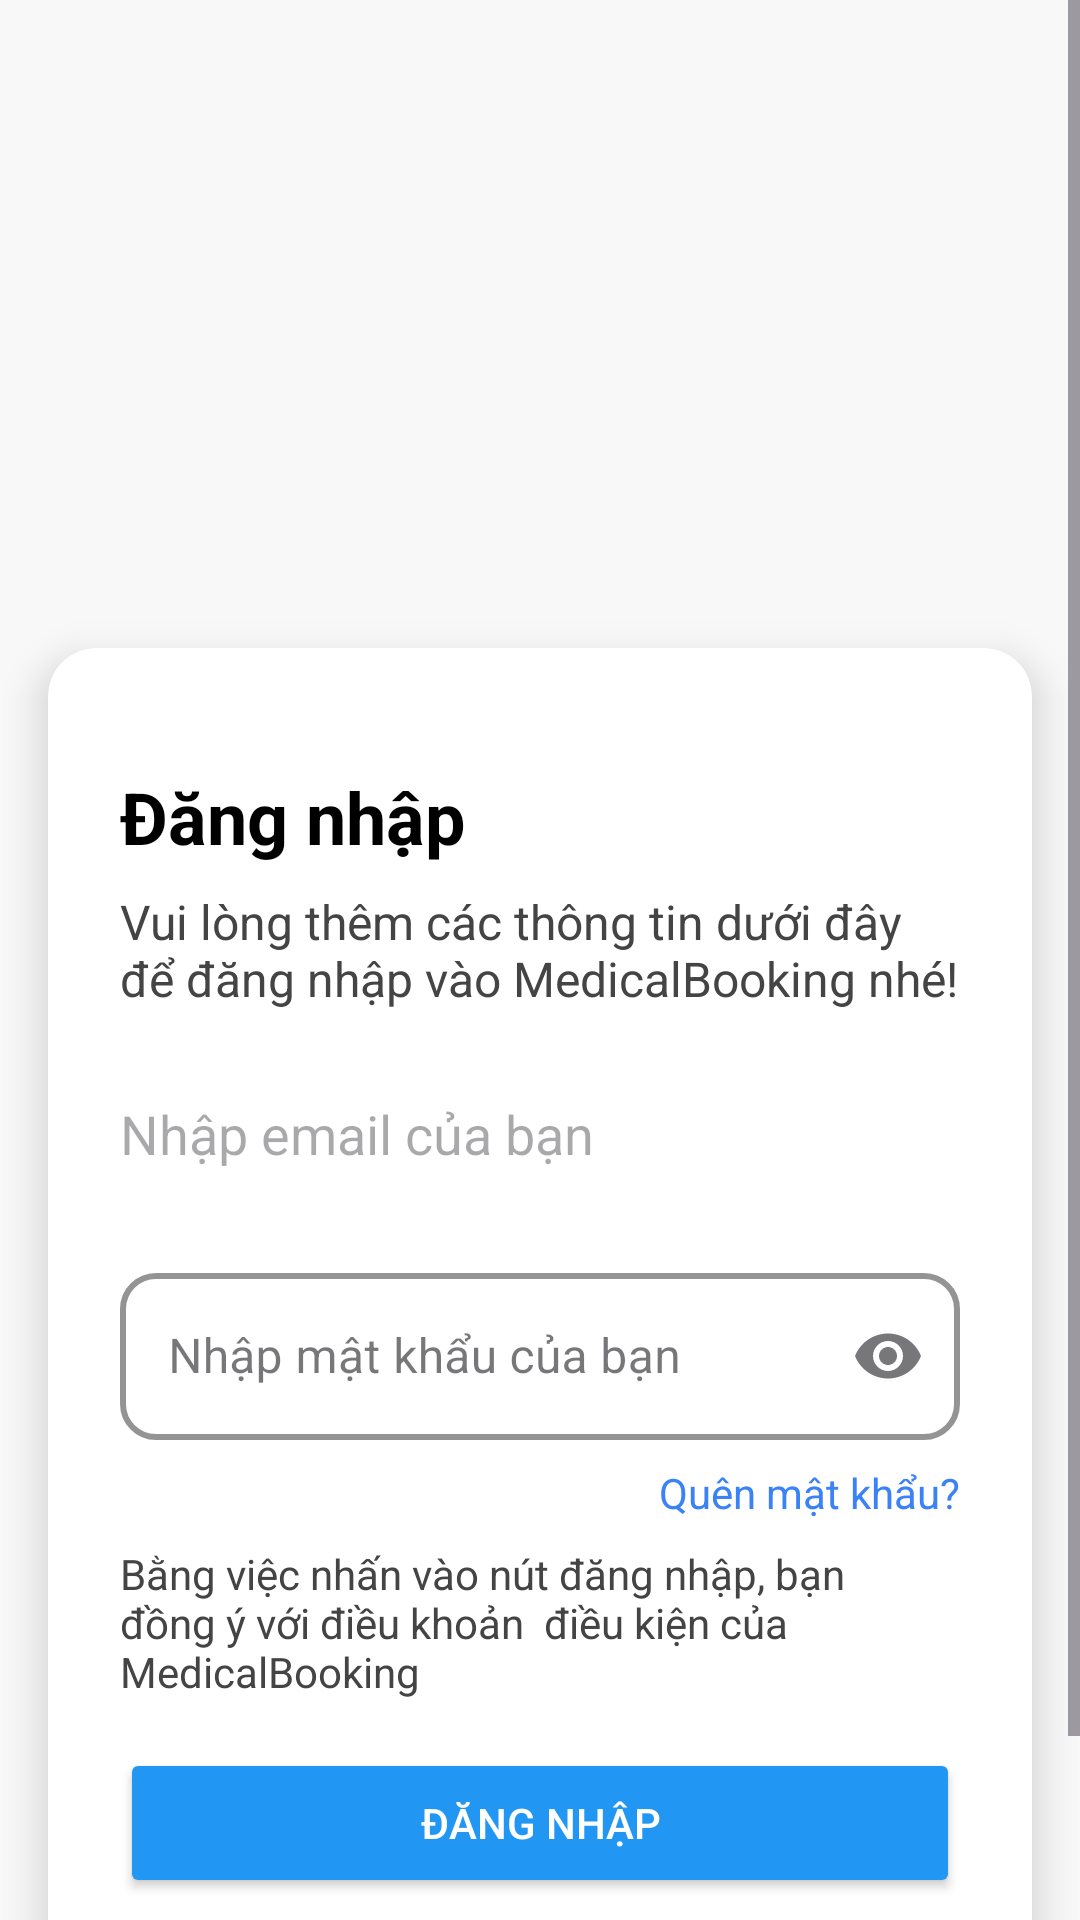

Here is an Android app screen rendered from its layout file. Give the layout XML and the strings, colors and styles it references.
<!-- AndroidManifest.xml: application theme Theme.MadicalBooking -->
<!-- res/layout/activity_dang_nhap.xml -->
<?xml version="1.0" encoding="utf-8"?>
<ScrollView xmlns:android="http://schemas.android.com/apk/res/android"
    xmlns:app="http://schemas.android.com/apk/res-auto"
    android:layout_width="match_parent"
    android:layout_height="match_parent"
    android:background="#F8F8F8">

    <LinearLayout
        android:layout_width="match_parent"
        android:layout_height="wrap_content"
        android:orientation="vertical">

        
        <ImageView
            android:id="@+id/imgBanner"
            android:layout_width="match_parent"
            android:layout_height="200dp"
            android:scaleType="fitCenter"
            android:src="@drawable/banner" />

        
        <androidx.cardview.widget.CardView
            android:layout_width="match_parent"
            android:layout_height="wrap_content"
            android:layout_margin="16dp"
            app:cardCornerRadius="16dp"
            app:cardElevation="8dp"
            app:cardBackgroundColor="@color/cardview_light_background">

            <LinearLayout
                android:layout_width="match_parent"
                android:layout_height="wrap_content"
                android:orientation="vertical"
                android:padding="24dp"
                android:gravity="center_horizontal">

                
                <TextView
                    android:id="@+id/tvTitle"
                    android:layout_width="wrap_content"
                    android:layout_height="wrap_content"
                    android:text="Đăng nhập"
                    android:layout_gravity="left"
                    android:textSize="24sp"
                    android:textStyle="bold"
                    android:layout_marginTop="16dp"
                    android:textColor="#000000" />

                
                <TextView
                    android:layout_width="match_parent"
                    android:layout_height="wrap_content"
                    android:text="Vui lòng thêm các thông tin dưới đây để đăng nhập vào MedicalBooking nhé!"
                    android:textSize="16sp"
                    android:layout_marginTop="8dp"
                    android:textColor="#444444" />

                
                <EditText
                    android:textColor="@color/black"
                    android:id="@+id/etEmail"
                    android:layout_width="match_parent"
                    android:layout_height="50dp"
                    android:layout_marginTop="16dp"
                    android:hint="Nhập email của bạn"
                    android:inputType="textEmailAddress"
                    android:background="@drawable/edittext_background" />

                
                <com.google.android.material.textfield.TextInputLayout
                    android:id="@+id/tilPassword"
                    android:layout_width="match_parent"
                    android:layout_height="wrap_content"
                    android:layout_marginTop="16dp"
                    android:hint="Nhập mật khẩu của bạn"
                    style="@style/Widget.MaterialComponents.TextInputLayout.OutlinedBox"
                    app:endIconMode="password_toggle"
                    app:boxBackgroundMode="outline"
                    app:boxBackgroundColor="@android:color/white"
                    app:boxStrokeColor="#3B82F6"
                    app:boxStrokeWidth="2dp"
                    app:boxStrokeWidthFocused="3dp"
                    app:boxCornerRadiusTopStart="12dp"
                    app:boxCornerRadiusTopEnd="12dp"
                    app:boxCornerRadiusBottomStart="12dp"
                    app:boxCornerRadiusBottomEnd="12dp">

                    <com.google.android.material.textfield.TextInputEditText
                        android:id="@+id/etPassword"
                        android:textColor="@color/black"
                        android:layout_width="match_parent"
                        android:background="@drawable/edittext_background"
                        android:layout_height="wrap_content"
                        android:inputType="textPassword" />
                </com.google.android.material.textfield.TextInputLayout>

                
                <TextView
                    android:id="@+id/tvForgotPassword"
                    android:layout_width="wrap_content"
                    android:layout_height="wrap_content"
                    android:text="Quên mật khẩu?"
                    android:layout_gravity="right"
                    android:textColor="#3B82F6"
                    android:layout_marginTop="8dp" />

                
                <TextView
                    android:id="@+id/tvTerms"
                    android:layout_width="match_parent"
                    android:layout_height="wrap_content"
                    android:layout_marginTop="8dp"
                    android:text="Bằng việc nhấn vào nút đăng nhập, bạn đồng ý với điều khoản  điều kiện của MedicalBooking"
                    android:textSize="14sp"
                    android:textColor="#444444" />

                
                <Button
                    android:id="@+id/btnLogin"
                    android:layout_width="match_parent"
                    android:layout_height="50dp"
                    android:layout_marginTop="16dp"
                    android:text="Đăng nhập"
                    android:textColor="#FFFFFF"
                    android:backgroundTint="#2196F3" />

                
                <TextView
                    android:id="@+id/tvRegister"
                    android:layout_width="wrap_content"
                    android:layout_height="wrap_content"
                    android:layout_marginTop="16dp"
                    android:text="Chưa có tài khoản? Đăng ký ngay"
                    android:textColor="#2196F3"
                    android:textSize="14sp" />

            </LinearLayout>
        </androidx.cardview.widget.CardView>

    </LinearLayout>
</ScrollView>
<!-- resources referenced by this layout -->
<resources>
  <style name="Theme.MadicalBooking" parent="Base.Theme.MadicalBooking" />
  <style name="Base.Theme.MadicalBooking" parent="Theme.Material3.DayNight.NoActionBar">
          
          
      </style>
  <!-- not gathered from this repository: default colours our renderer supplied (Android Studio template values) -->
  <color name="black">#FF000000</color>
</resources>
